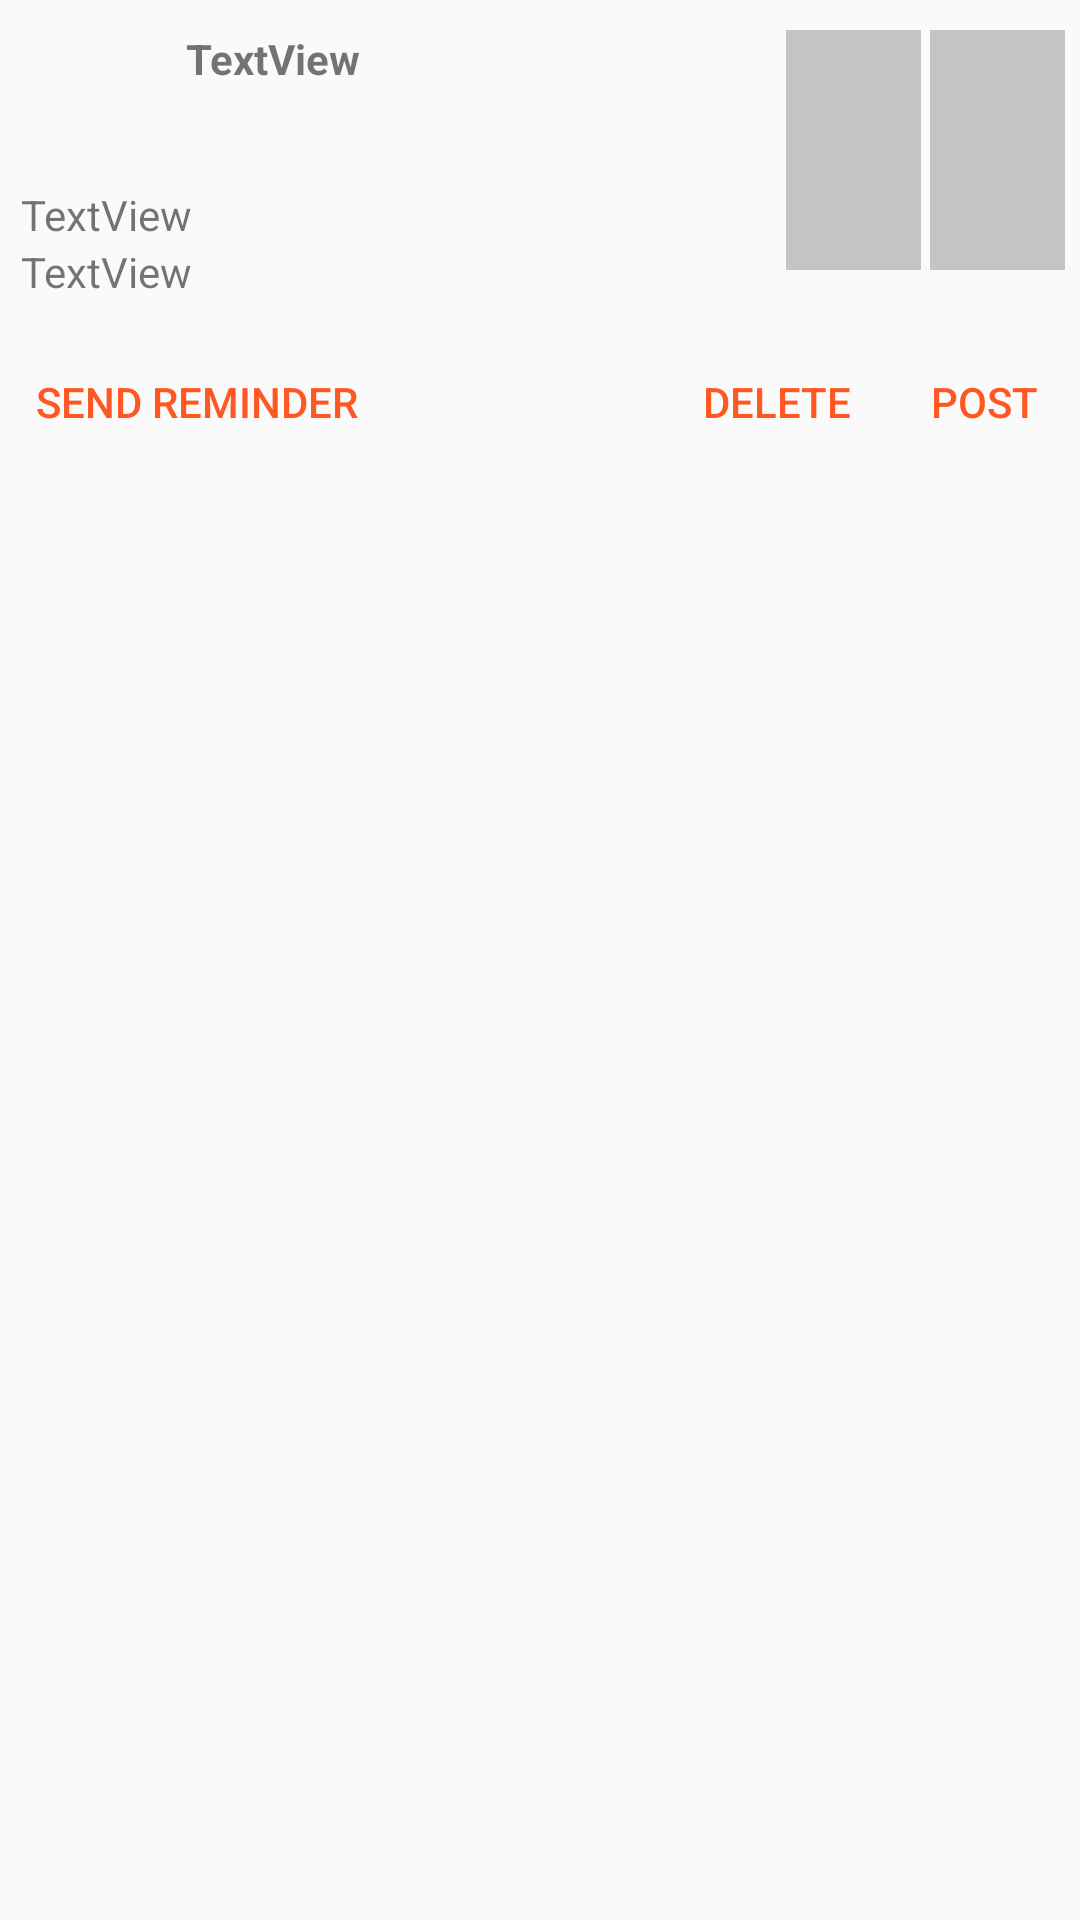

Here is an Android app screen rendered from its layout file. Give the layout XML and the strings, colors and styles it references.
<!-- AndroidManifest.xml: application theme AppTheme -->
<!-- res/layout/pending_request_layout.xml -->
<?xml version="1.0" encoding="utf-8"?>
<RelativeLayout xmlns:android="http://schemas.android.com/apk/res/android"
    xmlns:app="http://schemas.android.com/apk/res-auto"
    android:orientation="vertical" android:layout_width="match_parent"
    android:layout_height="match_parent">

    <RelativeLayout
        android:id="@+id/relativeLayout9"
        android:layout_width="match_parent"
        android:layout_height="wrap_content">

        <RelativeLayout
            android:id="@+id/relativeLayout8"
            android:layout_width="match_parent"
            android:layout_height="wrap_content"
            android:layout_alignParentLeft="true"
            android:layout_alignParentStart="true"
            android:layout_alignParentTop="true"
            android:layout_marginBottom="5dp"
            android:layout_marginTop="5dp"
            android:padding="5dp">

            <ImageView
                android:id="@+id/imageViewimage2"
                android:layout_width="45dp"
                android:layout_height="80dp"
                android:layout_alignParentTop="true"
                android:layout_marginRight="3dp"
                android:layout_toLeftOf="@+id/imageViewimage1"
                android:layout_toStartOf="@+id/imageViewimage1"
                app:srcCompat="@color/cardview_shadow_start_color" />

            <ImageView
                android:id="@+id/imageViewimage1"
                android:layout_width="45dp"
                android:layout_height="80dp"
                android:layout_alignParentEnd="true"
                android:layout_alignParentRight="true"
                android:layout_alignParentTop="true"
                app:srcCompat="@color/cardview_shadow_start_color" />

            <ImageView
                android:id="@+id/imageViewProfile"
                android:layout_width="50dp"
                android:layout_height="50dp"
                android:layout_alignParentLeft="true"
                android:layout_alignParentStart="true"
                android:layout_alignParentTop="true"
                android:layout_marginLeft="2dp"
                app:srcCompat="@drawable/download" />

            <TextView
                android:id="@+id/textViewDate"
                android:layout_width="wrap_content"
                android:layout_height="wrap_content"
                android:layout_alignLeft="@+id/textViewStatus"
                android:layout_alignStart="@+id/textViewStatus"
                android:layout_below="@+id/textViewStatus"
                android:text="TextView"
                android:textColor="@color/common_google_signin_btn_text_dark_focused" />

            <TextView
                android:id="@+id/textViewStatus"
                android:layout_width="wrap_content"
                android:layout_height="wrap_content"
                android:layout_alignParentLeft="true"
                android:layout_alignParentStart="true"
                android:layout_below="@+id/imageViewProfile"
                android:layout_marginLeft="2dp"
                android:layout_marginTop="2dp"
                android:layout_toLeftOf="@+id/buttonPost"
                android:layout_toStartOf="@+id/buttonPost"
                android:text="TextView"
                android:textColor="@color/common_google_signin_btn_text_dark_focused" />

            <TextView
                android:id="@+id/textViewUsername"
                android:layout_width="wrap_content"
                android:layout_height="wrap_content"
                android:layout_alignParentTop="true"
                android:layout_marginLeft="5dp"
                android:layout_toEndOf="@+id/imageViewProfile"
                android:layout_toRightOf="@+id/imageViewProfile"
                android:text="TextView"
                android:textColor="@color/common_google_signin_btn_text_dark_focused"
                android:textStyle="bold" />

        </RelativeLayout>

        <Button
            android:id="@+id/buttonPost"
            style="@style/Widget.AppCompat.Button.ButtonBar.AlertDialog"
            android:layout_width="wrap_content"
            android:layout_height="wrap_content"
            android:layout_alignParentEnd="true"
            android:layout_alignParentRight="true"
            android:layout_below="@+id/relativeLayout8"
            android:text="POST" />

        <Button
            android:id="@+id/buttonDelete"
            style="@style/Widget.AppCompat.Button.ButtonBar.AlertDialog"
            android:layout_width="wrap_content"
            android:layout_height="wrap_content"
            android:layout_alignBaseline="@+id/buttonPost"
            android:layout_alignBottom="@+id/buttonPost"
            android:layout_toLeftOf="@+id/buttonPost"
            android:layout_toStartOf="@+id/buttonPost"
            android:text="DELETE" />

        <Button
            android:id="@+id/buttonSendReminder"
            style="@style/Widget.AppCompat.Button.ButtonBar.AlertDialog"
            android:layout_width="wrap_content"
            android:layout_height="wrap_content"
            android:layout_alignParentLeft="true"
            android:layout_alignParentStart="true"
            android:layout_below="@+id/relativeLayout8"
            android:text="SEND REMINDER" />

    </RelativeLayout>

</RelativeLayout>
<!-- resources referenced by this layout -->
<resources>
  <style name="AppTheme" parent="Theme.AppCompat.Light.DarkActionBar">
          
          <item name="colorPrimary">@color/colorPrimary</item>
          <item name="colorPrimaryDark">@color/colorPrimaryDark</item>
          <item name="colorAccent">@color/colorAccent</item>
      </style>
  <color name="colorPrimary">#ff5722</color>
  <color name="colorPrimaryDark">#e64a19</color>
  <color name="colorAccent">#ff5722</color>
</resources>
